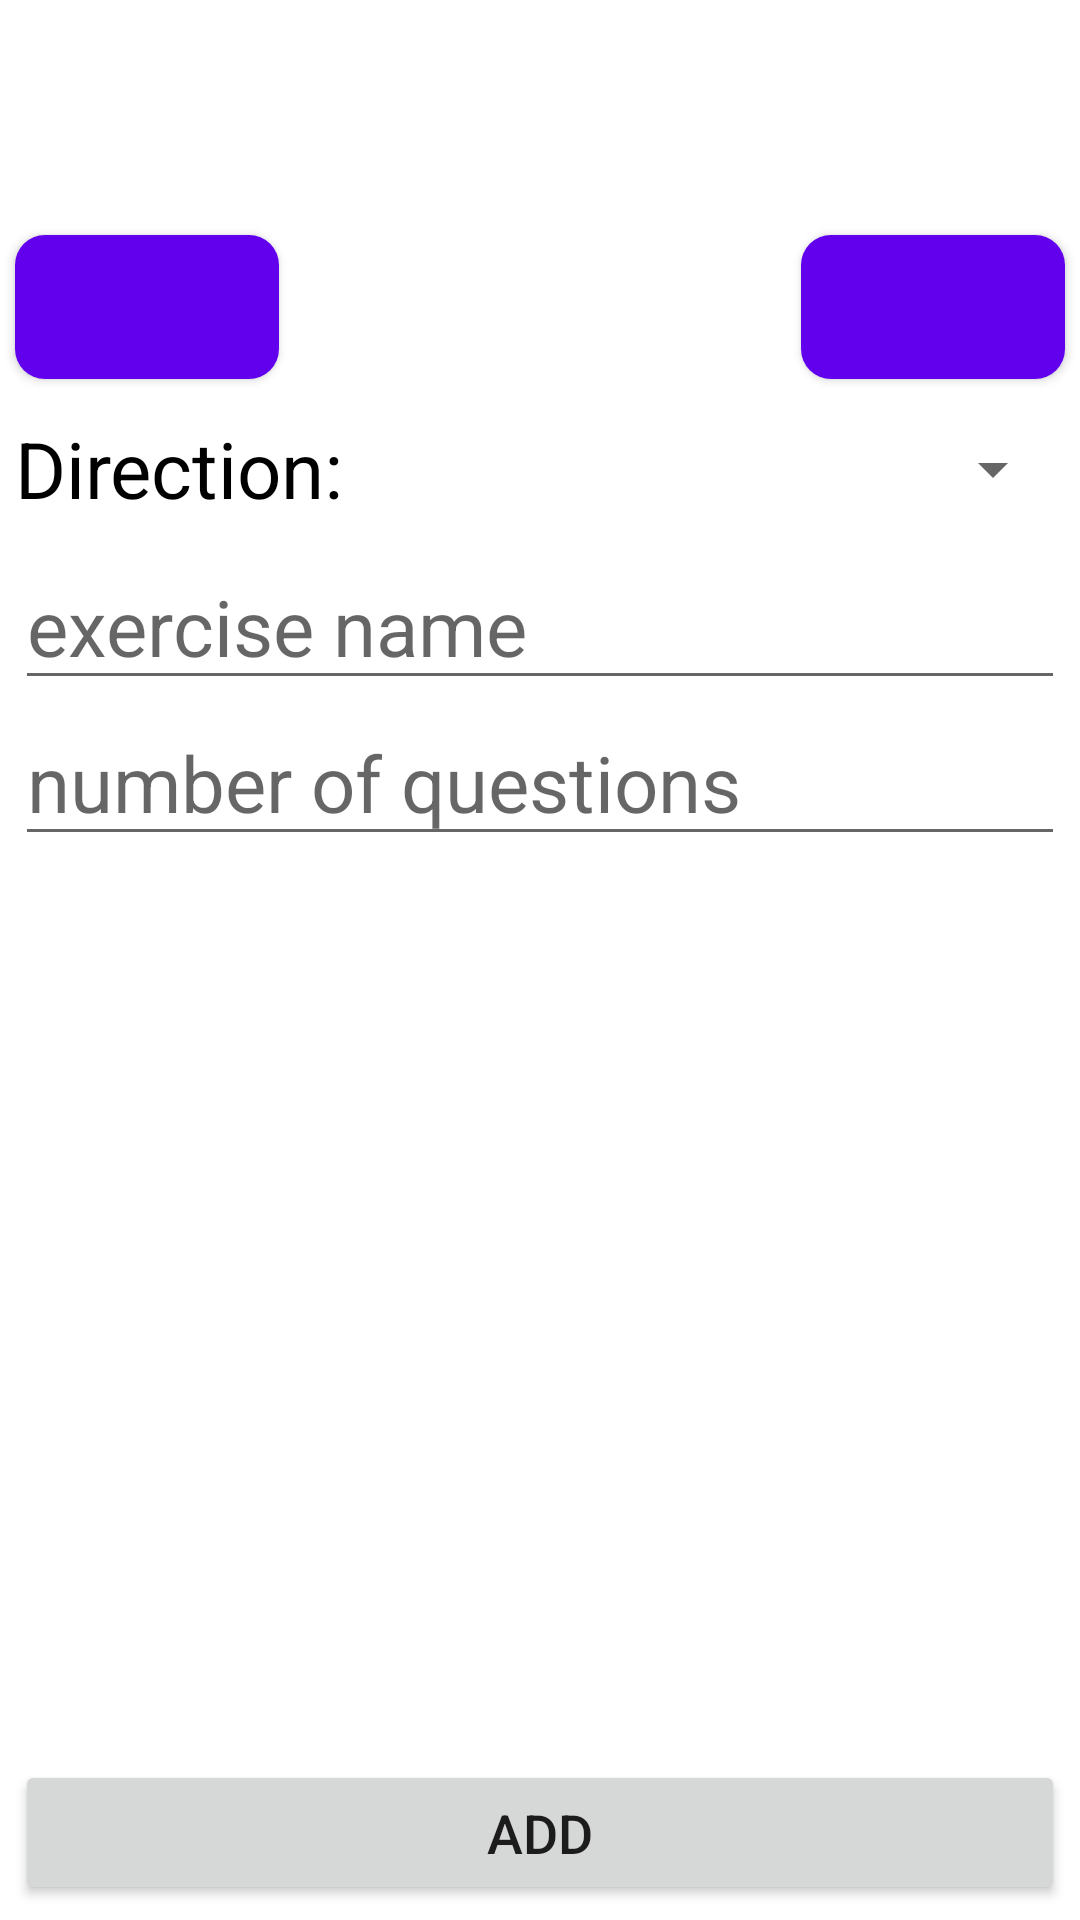

Android layout source for this screen:
<!-- AndroidManifest.xml: application theme Theme.MusicApp -->
<!-- res/layout/exersice_editor_activity.xml -->
<?xml version="1.0" encoding="utf-8"?>
<RelativeLayout xmlns:android="http://schemas.android.com/apk/res/android"
    xmlns:tools="http://schemas.android.com/tools"
    android:layout_width="match_parent"
    android:layout_height="match_parent"
    tools:context=".ExerciseEditorActivity">

    <TextView
        android:id="@+id/editor_title"
        android:layout_width="match_parent"
        android:layout_height="wrap_content"
        android:layout_margin="10dp"
        android:textAlignment="center"
        android:textAppearance="@style/TextAppearance.AppCompat.Body1"
        android:textSize="40sp" />

    <LinearLayout
        android:id="@+id/layout"
        android:layout_width="match_parent"
        android:layout_height="wrap_content"
        android:layout_below="@+id/editor_title"
        android:orientation="vertical">

        <LinearLayout
            android:id="@+id/layout_list"
            android:layout_width="match_parent"
            android:layout_height="wrap_content"
            android:orientation="vertical" />

        <RelativeLayout
            android:layout_width="match_parent"
            android:layout_height="wrap_content"
            android:orientation="horizontal">

            <Button
                android:id="@+id/add_component_button"
                android:layout_width="wrap_content"
                android:layout_height="wrap_content"
                android:layout_alignParentStart="true"
                android:layout_margin="5sp"
                android:background="@drawable/round_primary"
                android:drawableEnd="@drawable/icon_add"
                android:padding="5dp"
                android:text=""
                android:textAllCaps="false"
                android:textColor="@color/white"
                android:textSize="18sp" />

            <Button
                android:id="@+id/create_component_button"
                android:layout_width="wrap_content"
                android:layout_height="wrap_content"
                android:layout_alignParentEnd="true"
                android:layout_margin="5sp"
                android:background="@drawable/round_primary"
                android:drawableEnd="@drawable/icon_add"
                android:padding="5dp"
                android:text=""
                android:textAllCaps="false"
                android:textColor="@color/white"
                android:textSize="18sp" />

        </RelativeLayout>

        <RelativeLayout
            android:layout_width="match_parent"
            android:layout_height="wrap_content"
            android:layout_margin="5sp"
            android:orientation="horizontal">

            <TextView
                android:id="@+id/direction_tv"
                android:layout_width="wrap_content"
                android:layout_height="40dp"
                android:layout_marginEnd="8dp"
                android:gravity="center"
                android:text="@string/choose_the_direction"
                android:textAllCaps="false"
                android:textColor="@color/black"
                android:textSize="26sp" />

            <Spinner
                android:id="@+id/directionSpinner"
                android:layout_width="match_parent"
                android:layout_height="40dp"
                android:layout_toEndOf="@id/direction_tv"
                android:hint="@string/direction" />

        </RelativeLayout>

        <EditText
            android:id="@+id/name"
            android:layout_width="match_parent"
            android:layout_height="wrap_content"
            android:layout_marginStart="5sp"
            android:layout_marginEnd="5sp"
            android:layout_weight="1"
            android:autofillHints=""
            android:hint="@string/exercise_name"
            android:inputType=""
            android:textSize="26sp" />

        <EditText
            android:id="@+id/number_of_questions"
            android:layout_width="match_parent"
            android:layout_height="wrap_content"
            android:layout_marginStart="5sp"
            android:layout_marginEnd="5sp"
            android:layout_weight="1"
            android:autofillHints=""
            android:hint="@string/number_of_questions"
            android:inputType="number"
            android:textSize="26sp" />

    </LinearLayout>

    <Button
        android:id="@+id/add_button"
        android:layout_width="match_parent"
        android:layout_height="wrap_content"
        android:layout_alignParentBottom="true"
        android:layout_margin="5sp"
        android:padding="12dp"
        android:text="@string/add"
        android:textSize="18sp" />

</RelativeLayout>
<!-- resources referenced by this layout -->
<resources>
  <color name="black">#FF000000</color>
  <color name="white">#FFFFFFFF</color>
  <!-- drawable round_primary (drawable) -->
  <?xml version="1.0" encoding="utf-8"?>
  <shape xmlns:android="http://schemas.android.com/apk/res/android">
  
      <solid android:color="@color/colorPrimary" />
  
      <corners android:radius="10dp" />
  </shape>
  <string name="add">Add</string>
  <string name="choose_the_direction">Direction: </string>
  <string name="direction">direction</string>
  <string name="exercise_name">exercise name</string>
  <string name="number_of_questions">number of questions</string>
  <style name="Theme.MusicApp" parent="Theme.MaterialComponents.DayNight.NoActionBar">
          
          <item name="colorPrimary">@color/dodger_blue</item>
          <item name="colorPrimaryVariant">@color/purple_700</item>
          <item name="colorOnPrimary">@color/white</item>
          
          <item name="colorSecondary">@color/teal_200</item>
          <item name="colorSecondaryVariant">@color/teal_700</item>
          <item name="colorOnSecondary">@color/black</item>
          
          <item name="android:statusBarColor" tools:targetApi="l">?attr/colorPrimaryVariant</item>
          
      </style>
  <color name="dodger_blue">#2196F3</color>
  <color name="purple_700">#FF3700B3</color>
  <color name="teal_200">#FF03DAC5</color>
  <color name="teal_700">#FF018786</color>
  <!-- not gathered from this repository: default colours our renderer supplied (Android Studio template values) -->
  <color name="colorPrimary">#FF6200EE</color>
</resources>
